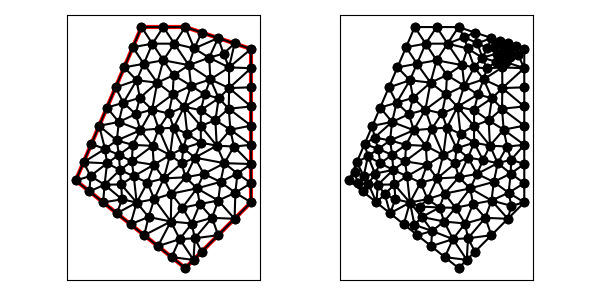

Values plotted in this chart, from the file beside it:
5.000000000000000000e+00, 7.000000000000000000e+00, 1.000000000000000000e+01, 3.000000000000000000e+00, 1.300000000000000000e+01, 6.000000000000000000e+00, 1.300000000000000000e+01, 1.300000000000000000e+01, 1.000000000000000000e+01, 1.400000000000000000e+01, 8.000000000000000000e+00, 1.400000000000000000e+01, 8.000000000000000000e+00, 1.400000000000000000e+01, 7.606080701420832924e+00, 1.308085496998194230e+01, 8.500000000000000000e+00, 1.324173049243829325e+01, 8.035360233806944308e+00, 1.344086182080674519e+01, 0.000000000000000000e+00, 5.000000000000000000e-01
5.000000000000000000e+00, 7.000000000000000000e+00, 1.000000000000000000e+01, 3.000000000000000000e+00, 1.300000000000000000e+01, 6.000000000000000000e+00, 1.300000000000000000e+01, 1.300000000000000000e+01, 1.000000000000000000e+01, 1.400000000000000000e+01, 8.000000000000000000e+00, 1.400000000000000000e+01, 1.205768590595878109e+01, 9.316250821931769011e+00, 1.300000000000000000e+01, 9.500000000000000000e+00, 1.198436794805846262e+01, 1.027350945433933305e+01, 1.234735128467241339e+01, 9.696586758757034019e+00, 1.000000000000000000e+00, 5.000000000000000000e-01
5.000000000000000000e+00, 7.000000000000000000e+00, 1.000000000000000000e+01, 3.000000000000000000e+00, 1.300000000000000000e+01, 6.000000000000000000e+00, 1.300000000000000000e+01, 1.300000000000000000e+01, 1.000000000000000000e+01, 1.400000000000000000e+01, 8.000000000000000000e+00, 1.400000000000000000e+01, 1.150443840847392707e+01, 6.084332165275168514e+00, 1.160952768033263816e+01, 6.934418184201828872e+00, 1.053489019317856545e+01, 6.638503182639069244e+00, 1.121628542732837808e+01, 6.552417844038688877e+00, 0.000000000000000000e+00, 5.000000000000000000e-01
5.000000000000000000e+00, 7.000000000000000000e+00, 1.000000000000000000e+01, 3.000000000000000000e+00, 1.300000000000000000e+01, 6.000000000000000000e+00, 1.300000000000000000e+01, 1.300000000000000000e+01, 1.000000000000000000e+01, 1.400000000000000000e+01, 8.000000000000000000e+00, 1.400000000000000000e+01, 7.606080701420832924e+00, 1.308085496998194230e+01, 8.106080701420832924e+00, 1.232258546242023378e+01, 8.500000000000000000e+00, 1.324173049243829325e+01, 8.070720467613888616e+00, 1.288172364161349037e+01, 0.000000000000000000e+00, 5.000000000000000000e-01
5.000000000000000000e+00, 7.000000000000000000e+00, 1.000000000000000000e+01, 3.000000000000000000e+00, 1.300000000000000000e+01, 6.000000000000000000e+00, 1.300000000000000000e+01, 1.300000000000000000e+01, 1.000000000000000000e+01, 1.400000000000000000e+01, 8.000000000000000000e+00, 1.400000000000000000e+01, 9.500000000000000000e+00, 1.324173049243829325e+01, 9.000000000000000000e+00, 1.400000000000000000e+01, 8.500000000000000000e+00, 1.324173049243829325e+01, 9.000000000000000000e+00, 1.349448699495886217e+01, 0.000000000000000000e+00, 5.000000000000000000e-01
5.000000000000000000e+00, 7.000000000000000000e+00, 1.000000000000000000e+01, 3.000000000000000000e+00, 1.300000000000000000e+01, 6.000000000000000000e+00, 1.300000000000000000e+01, 1.300000000000000000e+01, 1.000000000000000000e+01, 1.400000000000000000e+01, 8.000000000000000000e+00, 1.400000000000000000e+01, 6.818242104262496994e+00, 1.124256490994582691e+01, 7.174322805683329030e+00, 1.054597510177519126e+01, 7.779523228588117512e+00, 1.157312218704069018e+01, 7.257362712844648733e+00, 1.112055406625390219e+01, 0.000000000000000000e+00, 5.000000000000000000e-01
5.000000000000000000e+00, 7.000000000000000000e+00, 1.000000000000000000e+01, 3.000000000000000000e+00, 1.300000000000000000e+01, 6.000000000000000000e+00, 1.300000000000000000e+01, 1.300000000000000000e+01, 1.000000000000000000e+01, 1.400000000000000000e+01, 8.000000000000000000e+00, 1.400000000000000000e+01, 9.000000000000000000e+00, 1.248346098487658473e+01, 9.472181075949375639e+00, 1.180685788570402828e+01, 1.016000114859909687e+01, 1.226254447751330012e+01, 9.544060741516156909e+00, 1.218428778269797164e+01, 0.000000000000000000e+00, 5.000000000000000000e-01
5.000000000000000000e+00, 7.000000000000000000e+00, 1.000000000000000000e+01, 3.000000000000000000e+00, 1.300000000000000000e+01, 6.000000000000000000e+00, 1.300000000000000000e+01, 1.300000000000000000e+01, 1.000000000000000000e+01, 1.400000000000000000e+01, 8.000000000000000000e+00, 1.400000000000000000e+01, 1.026377402471647748e+01, 1.132021748449403553e+01, 1.016000114859909687e+01, 1.226254447751330012e+01, 9.472181075949375639e+00, 1.180685788570402828e+01, 9.965318749754983330e+00, 1.179653994923712190e+01, 0.000000000000000000e+00, 5.000000000000000000e-01
5.000000000000000000e+00, 7.000000000000000000e+00, 1.000000000000000000e+01, 3.000000000000000000e+00, 1.300000000000000000e+01, 6.000000000000000000e+00, 1.300000000000000000e+01, 1.300000000000000000e+01, 1.000000000000000000e+01, 1.400000000000000000e+01, 8.000000000000000000e+00, 1.400000000000000000e+01, 1.108974845096613748e+01, 1.260000002326108692e+01, 1.040964684966932730e+01, 1.302426178199613460e+01, 1.016000114859909687e+01, 1.226254447751330012e+01, 1.055313214974485270e+01, 1.262893542759017329e+01, 0.000000000000000000e+00, 2.805021708109512457e-01
5.000000000000000000e+00, 7.000000000000000000e+00, 1.000000000000000000e+01, 3.000000000000000000e+00, 1.300000000000000000e+01, 6.000000000000000000e+00, 1.300000000000000000e+01, 1.300000000000000000e+01, 1.000000000000000000e+01, 1.400000000000000000e+01, 8.000000000000000000e+00, 1.400000000000000000e+01, 7.212161402841664959e+00, 1.216170993996388461e+01, 8.106080701420832924e+00, 1.232258546242023378e+01, 7.606080701420832924e+00, 1.308085496998194230e+01, 7.641440935227777231e+00, 1.252171679078868749e+01, 0.000000000000000000e+00, 5.000000000000000000e-01
5.000000000000000000e+00, 7.000000000000000000e+00, 1.000000000000000000e+01, 3.000000000000000000e+00, 1.300000000000000000e+01, 6.000000000000000000e+00, 1.300000000000000000e+01, 1.300000000000000000e+01, 1.000000000000000000e+01, 1.400000000000000000e+01, 8.000000000000000000e+00, 1.400000000000000000e+01, 8.106080701420832924e+00, 1.232258546242023378e+01, 7.212161402841664959e+00, 1.216170993996388461e+01, 7.779523228588117512e+00, 1.157312218704069018e+01, 7.699255110950205427e+00, 1.201913919647493678e+01, 0.000000000000000000e+00, 5.000000000000000000e-01
5.000000000000000000e+00, 7.000000000000000000e+00, 1.000000000000000000e+01, 3.000000000000000000e+00, 1.300000000000000000e+01, 6.000000000000000000e+00, 1.300000000000000000e+01, 1.300000000000000000e+01, 1.000000000000000000e+01, 1.400000000000000000e+01, 8.000000000000000000e+00, 1.400000000000000000e+01, 7.779523228588117512e+00, 1.157312218704069018e+01, 8.722237328443970483e+00, 1.146286501096362542e+01, 8.106080701420832924e+00, 1.232258546242023378e+01, 8.202613752817640602e+00, 1.178619088680818372e+01, 0.000000000000000000e+00, 5.000000000000000000e-01
5.000000000000000000e+00, 7.000000000000000000e+00, 1.000000000000000000e+01, 3.000000000000000000e+00, 1.300000000000000000e+01, 6.000000000000000000e+00, 1.300000000000000000e+01, 1.300000000000000000e+01, 1.000000000000000000e+01, 1.400000000000000000e+01, 8.000000000000000000e+00, 1.400000000000000000e+01, 8.500000000000000000e+00, 1.324173049243829325e+01, 8.106080701420832924e+00, 1.232258546242023378e+01, 9.000000000000000000e+00, 1.248346098487658473e+01, 8.535360233806944308e+00, 1.268259231324503844e+01, 0.000000000000000000e+00, 5.000000000000000000e-01
5.000000000000000000e+00, 7.000000000000000000e+00, 1.000000000000000000e+01, 3.000000000000000000e+00, 1.300000000000000000e+01, 6.000000000000000000e+00, 1.300000000000000000e+01, 1.300000000000000000e+01, 1.000000000000000000e+01, 1.400000000000000000e+01, 8.000000000000000000e+00, 1.400000000000000000e+01, 6.428959226974733099e+00, 7.781768978286215166e+00, 5.674594761452599556e+00, 7.202618451815749445e+00, 6.317090202760093476e+00, 6.804207946056379797e+00, 6.140214730395809006e+00, 7.262865125386114507e+00, 0.000000000000000000e+00, 2.296986445409982258e-01
5.000000000000000000e+00, 7.000000000000000000e+00, 1.000000000000000000e+01, 3.000000000000000000e+00, 1.300000000000000000e+01, 6.000000000000000000e+00, 1.300000000000000000e+01, 1.300000000000000000e+01, 1.000000000000000000e+01, 1.400000000000000000e+01, 8.000000000000000000e+00, 1.400000000000000000e+01, 9.000000000000000000e+00, 1.248346098487658473e+01, 8.106080701420832924e+00, 1.232258546242023378e+01, 8.722237328443970483e+00, 1.146286501096362542e+01, 8.609439343288267210e+00, 1.208963715275348250e+01, 0.000000000000000000e+00, 5.000000000000000000e-01
5.000000000000000000e+00, 7.000000000000000000e+00, 1.000000000000000000e+01, 3.000000000000000000e+00, 1.300000000000000000e+01, 6.000000000000000000e+00, 1.300000000000000000e+01, 1.300000000000000000e+01, 1.000000000000000000e+01, 1.400000000000000000e+01, 8.000000000000000000e+00, 1.400000000000000000e+01, 7.736530623093377912e+00, 1.002637170306887349e+01, 7.924322805683328141e+00, 1.076853032362261331e+01, 7.174322805683329030e+00, 1.054597510177519126e+01, 7.611725411486678361e+00, 1.044695904282222720e+01, 0.000000000000000000e+00, 5.000000000000000000e-01
5.000000000000000000e+00, 7.000000000000000000e+00, 1.000000000000000000e+01, 3.000000000000000000e+00, 1.300000000000000000e+01, 6.000000000000000000e+00, 1.300000000000000000e+01, 1.300000000000000000e+01, 1.000000000000000000e+01, 1.400000000000000000e+01, 8.000000000000000000e+00, 1.400000000000000000e+01, 1.040964684966932730e+01, 1.302426178199613460e+01, 1.108974845096613748e+01, 1.260000002326108692e+01, 1.150000000000000000e+01, 1.350000000000000000e+01, 1.099979843354515374e+01, 1.304142060175240658e+01, 0.000000000000000000e+00, 2.507028790237841309e-01
5.000000000000000000e+00, 7.000000000000000000e+00, 1.000000000000000000e+01, 3.000000000000000000e+00, 1.300000000000000000e+01, 6.000000000000000000e+00, 1.300000000000000000e+01, 1.300000000000000000e+01, 1.000000000000000000e+01, 1.400000000000000000e+01, 8.000000000000000000e+00, 1.400000000000000000e+01, 7.779523228588117512e+00, 1.157312218704069018e+01, 7.174322805683329030e+00, 1.054597510177519126e+01, 7.924322805683328141e+00, 1.076853032362261331e+01, 7.626056279984925190e+00, 1.096254253747949825e+01, 0.000000000000000000e+00, 5.000000000000000000e-01
5.000000000000000000e+00, 7.000000000000000000e+00, 1.000000000000000000e+01, 3.000000000000000000e+00, 1.300000000000000000e+01, 6.000000000000000000e+00, 1.300000000000000000e+01, 1.300000000000000000e+01, 1.000000000000000000e+01, 1.400000000000000000e+01, 8.000000000000000000e+00, 1.400000000000000000e+01, 8.722237328443970483e+00, 1.146286501096362542e+01, 7.779523228588117512e+00, 1.157312218704069018e+01, 7.924322805683328141e+00, 1.076853032362261331e+01, 8.142027787571805675e+00, 1.126817250720897512e+01, 0.000000000000000000e+00, 5.000000000000000000e-01
5.000000000000000000e+00, 7.000000000000000000e+00, 1.000000000000000000e+01, 3.000000000000000000e+00, 1.300000000000000000e+01, 6.000000000000000000e+00, 1.300000000000000000e+01, 1.300000000000000000e+01, 1.000000000000000000e+01, 1.400000000000000000e+01, 8.000000000000000000e+00, 1.400000000000000000e+01, 6.968163272407370989e+00, 8.168072033506557972e+00, 6.428959226974733099e+00, 7.781768978286215166e+00, 7.021538808984953306e+00, 7.480146485373169618e+00, 6.806220436122352169e+00, 7.809995832388647585e+00, 0.000000000000000000e+00, 3.990012543517709176e-01
5.000000000000000000e+00, 7.000000000000000000e+00, 1.000000000000000000e+01, 3.000000000000000000e+00, 1.300000000000000000e+01, 6.000000000000000000e+00, 1.300000000000000000e+01, 1.300000000000000000e+01, 1.000000000000000000e+01, 1.400000000000000000e+01, 8.000000000000000000e+00, 1.400000000000000000e+01, 7.779523228588117512e+00, 1.157312218704069018e+01, 7.212161402841664959e+00, 1.216170993996388461e+01, 6.818242104262496994e+00, 1.124256490994582691e+01, 7.269975578564093155e+00, 1.165913234565013390e+01, 0.000000000000000000e+00, 5.000000000000000000e-01
5.000000000000000000e+00, 7.000000000000000000e+00, 1.000000000000000000e+01, 3.000000000000000000e+00, 1.300000000000000000e+01, 6.000000000000000000e+00, 1.300000000000000000e+01, 1.300000000000000000e+01, 1.000000000000000000e+01, 1.400000000000000000e+01, 8.000000000000000000e+00, 1.400000000000000000e+01, 6.818242104262496994e+00, 1.124256490994582691e+01, 6.424322805683329918e+00, 1.032341987992776922e+01, 7.174322805683329030e+00, 1.054597510177519126e+01, 6.805629238543051684e+00, 1.070398663054959520e+01, 0.000000000000000000e+00, 5.000000000000000000e-01
5.000000000000000000e+00, 7.000000000000000000e+00, 1.000000000000000000e+01, 3.000000000000000000e+00, 1.300000000000000000e+01, 6.000000000000000000e+00, 1.300000000000000000e+01, 1.300000000000000000e+01, 1.000000000000000000e+01, 1.400000000000000000e+01, 8.000000000000000000e+00, 1.400000000000000000e+01, 1.070501673482713301e+01, 9.491442880077952893e+00, 9.953542029297304694e+00, 1.036225571606540896e+01, 1.009190551612901743e+01, 9.124243890331662499e+00, 1.025015476008448445e+01, 9.659314162158340267e+00, 0.000000000000000000e+00, 5.000000000000000000e-01
5.000000000000000000e+00, 7.000000000000000000e+00, 1.000000000000000000e+01, 3.000000000000000000e+00, 1.300000000000000000e+01, 6.000000000000000000e+00, 1.300000000000000000e+01, 1.300000000000000000e+01, 1.000000000000000000e+01, 1.400000000000000000e+01, 8.000000000000000000e+00, 1.400000000000000000e+01, 6.336831063215232263e+00, 8.438642980303189489e+00, 6.068242104262496994e+00, 9.492564909945826912e+00, 5.712161402841664959e+00, 8.661709939963884608e+00, 6.039078190106464739e+00, 8.864305943404300336e+00, 0.000000000000000000e+00, 2.945209870515747563e-01
5.000000000000000000e+00, 7.000000000000000000e+00, 1.000000000000000000e+01, 3.000000000000000000e+00, 1.300000000000000000e+01, 6.000000000000000000e+00, 1.300000000000000000e+01, 1.300000000000000000e+01, 1.000000000000000000e+01, 1.400000000000000000e+01, 8.000000000000000000e+00, 1.400000000000000000e+01, 7.174322805683329030e+00, 1.054597510177519126e+01, 6.965992689583874409e+00, 9.669384451506280342e+00, 7.736530623093377912e+00, 1.002637170306887349e+01, 7.292282039453527709e+00, 1.008057708545011621e+01, 0.000000000000000000e+00, 5.000000000000000000e-01
5.000000000000000000e+00, 7.000000000000000000e+00, 1.000000000000000000e+01, 3.000000000000000000e+00, 1.300000000000000000e+01, 6.000000000000000000e+00, 1.300000000000000000e+01, 1.300000000000000000e+01, 1.000000000000000000e+01, 1.400000000000000000e+01, 8.000000000000000000e+00, 1.400000000000000000e+01, 1.043633415886134763e+01, 8.039951508529760815e+00, 1.084434105496770151e+01, 7.297665030388388985e+00, 1.178852017141338671e+01, 7.788488575008342352e+00, 1.102306512841414587e+01, 7.708701704642163754e+00, 0.000000000000000000e+00, 3.909807271714906829e-01
5.000000000000000000e+00, 7.000000000000000000e+00, 1.000000000000000000e+01, 3.000000000000000000e+00, 1.300000000000000000e+01, 6.000000000000000000e+00, 1.300000000000000000e+01, 1.300000000000000000e+01, 1.000000000000000000e+01, 1.400000000000000000e+01, 8.000000000000000000e+00, 1.400000000000000000e+01, 6.428959226974733099e+00, 7.781768978286215166e+00, 6.968163272407370989e+00, 8.168072033506557972e+00, 6.336831063215232263e+00, 8.438642980303189489e+00, 6.577984520865778784e+00, 8.129494664031987838e+00, 0.000000000000000000e+00, 3.990012543517709176e-01
5.000000000000000000e+00, 7.000000000000000000e+00, 1.000000000000000000e+01, 3.000000000000000000e+00, 1.300000000000000000e+01, 6.000000000000000000e+00, 1.300000000000000000e+01, 1.300000000000000000e+01, 1.000000000000000000e+01, 1.400000000000000000e+01, 8.000000000000000000e+00, 1.400000000000000000e+01, 7.736530623093377912e+00, 1.002637170306887349e+01, 8.486678372709643980e+00, 1.023139630774591069e+01, 7.924322805683328141e+00, 1.076853032362261331e+01, 8.049177267162116678e+00, 1.034209944481246701e+01, 0.000000000000000000e+00, 5.000000000000000000e-01
5.000000000000000000e+00, 7.000000000000000000e+00, 1.000000000000000000e+01, 3.000000000000000000e+00, 1.300000000000000000e+01, 6.000000000000000000e+00, 1.300000000000000000e+01, 1.300000000000000000e+01, 1.000000000000000000e+01, 1.400000000000000000e+01, 8.000000000000000000e+00, 1.400000000000000000e+01, 6.965992689583874409e+00, 9.669384451506280342e+00, 7.174322805683329030e+00, 1.054597510177519126e+01, 6.424322805683329918e+00, 1.032341987992776922e+01, 6.854879433650178377e+00, 1.017959314440308027e+01, 0.000000000000000000e+00, 5.000000000000000000e-01
5.000000000000000000e+00, 7.000000000000000000e+00, 1.000000000000000000e+01, 3.000000000000000000e+00, 1.300000000000000000e+01, 6.000000000000000000e+00, 1.300000000000000000e+01, 1.300000000000000000e+01, 1.000000000000000000e+01, 1.400000000000000000e+01, 8.000000000000000000e+00, 1.400000000000000000e+01, 7.954313711491726835e+00, 9.292453554831753948e+00, 8.784470242804214735e+00, 9.362460197534725026e+00, 8.486678372709643980e+00, 1.023139630774591069e+01, 8.408487442335195183e+00, 9.628770020037462629e+00, 0.000000000000000000e+00, 5.000000000000000000e-01
5.000000000000000000e+00, 7.000000000000000000e+00, 1.000000000000000000e+01, 3.000000000000000000e+00, 1.300000000000000000e+01, 6.000000000000000000e+00, 1.300000000000000000e+01, 1.300000000000000000e+01, 1.000000000000000000e+01, 1.400000000000000000e+01, 8.000000000000000000e+00, 1.400000000000000000e+01, 9.500000000000000000e+00, 1.324173049243829325e+01, 9.000000000000000000e+00, 1.248346098487658473e+01, 1.016000114859909687e+01, 1.226254447751330012e+01, 9.553333716199698955e+00, 1.266257865160939389e+01, 0.000000000000000000e+00, 5.000000000000000000e-01
5.000000000000000000e+00, 7.000000000000000000e+00, 1.000000000000000000e+01, 3.000000000000000000e+00, 1.300000000000000000e+01, 6.000000000000000000e+00, 1.300000000000000000e+01, 1.300000000000000000e+01, 1.000000000000000000e+01, 1.400000000000000000e+01, 8.000000000000000000e+00, 1.400000000000000000e+01, 1.000000000000000000e+01, 1.400000000000000000e+01, 9.000000000000000000e+00, 1.400000000000000000e+01, 9.500000000000000000e+00, 1.324173049243829325e+01, 9.500000000000000000e+00, 1.374724349747943108e+01, 0.000000000000000000e+00, 5.000000000000000000e-01
5.000000000000000000e+00, 7.000000000000000000e+00, 1.000000000000000000e+01, 3.000000000000000000e+00, 1.300000000000000000e+01, 6.000000000000000000e+00, 1.300000000000000000e+01, 1.300000000000000000e+01, 1.000000000000000000e+01, 1.400000000000000000e+01, 8.000000000000000000e+00, 1.400000000000000000e+01, 7.924322805683328141e+00, 1.076853032362261331e+01, 8.486678372709643980e+00, 1.023139630774591069e+01, 8.722237328443970483e+00, 1.146286501096362542e+01, 8.377746168945646943e+00, 1.082093054744404981e+01, 0.000000000000000000e+00, 5.000000000000000000e-01
5.000000000000000000e+00, 7.000000000000000000e+00, 1.000000000000000000e+01, 3.000000000000000000e+00, 1.300000000000000000e+01, 6.000000000000000000e+00, 1.300000000000000000e+01, 1.300000000000000000e+01, 1.000000000000000000e+01, 1.400000000000000000e+01, 8.000000000000000000e+00, 1.400000000000000000e+01, 1.199352047917358099e+01, 1.215597670924647389e+01, 1.300000000000000000e+01, 1.300000000000000000e+01, 1.225000000000000000e+01, 1.325000000000000000e+01, 1.241450682639119485e+01, 1.280199223641549189e+01, 1.000000000000000000e+00, 6.105504880784301536e-02
5.000000000000000000e+00, 7.000000000000000000e+00, 1.000000000000000000e+01, 3.000000000000000000e+00, 1.300000000000000000e+01, 6.000000000000000000e+00, 1.300000000000000000e+01, 1.300000000000000000e+01, 1.000000000000000000e+01, 1.400000000000000000e+01, 8.000000000000000000e+00, 1.400000000000000000e+01, 9.472181075949375639e+00, 1.180685788570402828e+01, 9.000000000000000000e+00, 1.248346098487658473e+01, 8.722237328443970483e+00, 1.146286501096362542e+01, 9.064806134797782633e+00, 1.191772796051474614e+01, 0.000000000000000000e+00, 5.000000000000000000e-01
5.000000000000000000e+00, 7.000000000000000000e+00, 1.000000000000000000e+01, 3.000000000000000000e+00, 1.300000000000000000e+01, 6.000000000000000000e+00, 1.300000000000000000e+01, 1.300000000000000000e+01, 1.000000000000000000e+01, 1.400000000000000000e+01, 8.000000000000000000e+00, 1.400000000000000000e+01, 1.150000000000000000e+01, 1.350000000000000000e+01, 1.108974845096613748e+01, 1.260000002326108692e+01, 1.174473263390123634e+01, 1.279137756942501625e+01, 1.144482702828912579e+01, 1.296379253089536832e+01, 0.000000000000000000e+00, 1.715063788767594577e-01
5.000000000000000000e+00, 7.000000000000000000e+00, 1.000000000000000000e+01, 3.000000000000000000e+00, 1.300000000000000000e+01, 6.000000000000000000e+00, 1.300000000000000000e+01, 1.300000000000000000e+01, 1.000000000000000000e+01, 1.400000000000000000e+01, 8.000000000000000000e+00, 1.400000000000000000e+01, 1.108974845096613748e+01, 1.260000002326108692e+01, 1.016000114859909687e+01, 1.226254447751330012e+01, 1.114582326844432636e+01, 1.161249715923510628e+01, 1.079852428933651964e+01, 1.215834722000316503e+01, 0.000000000000000000e+00, 2.805021708109512457e-01
5.000000000000000000e+00, 7.000000000000000000e+00, 1.000000000000000000e+01, 3.000000000000000000e+00, 1.300000000000000000e+01, 6.000000000000000000e+00, 1.300000000000000000e+01, 1.300000000000000000e+01, 1.000000000000000000e+01, 1.400000000000000000e+01, 8.000000000000000000e+00, 1.400000000000000000e+01, 8.562926250530757954e+00, 7.714964446655989683e+00, 7.560501181384816860e+00, 7.869564320588247952e+00, 7.649024385357396483e+00, 7.189449406082943916e+00, 7.924150605757656507e+00, 7.591326057775726888e+00, 0.000000000000000000e+00, 5.000000000000000000e-01
5.000000000000000000e+00, 7.000000000000000000e+00, 1.000000000000000000e+01, 3.000000000000000000e+00, 1.300000000000000000e+01, 6.000000000000000000e+00, 1.300000000000000000e+01, 1.300000000000000000e+01, 1.000000000000000000e+01, 1.400000000000000000e+01, 8.000000000000000000e+00, 1.400000000000000000e+01, 9.953542029297304694e+00, 1.036225571606540896e+01, 1.088500432437143139e+01, 1.092252791616999019e+01, 1.026377402471647748e+01, 1.132021748449403553e+01, 1.036744012612840571e+01, 1.086833370557647704e+01, 0.000000000000000000e+00, 5.000000000000000000e-01
5.000000000000000000e+00, 7.000000000000000000e+00, 1.000000000000000000e+01, 3.000000000000000000e+00, 1.300000000000000000e+01, 6.000000000000000000e+00, 1.300000000000000000e+01, 1.300000000000000000e+01, 1.000000000000000000e+01, 1.400000000000000000e+01, 8.000000000000000000e+00, 1.400000000000000000e+01, 7.954313711491726835e+00, 9.292453554831753948e+00, 8.486678372709643980e+00, 1.023139630774591069e+01, 7.736530623093377912e+00, 1.002637170306887349e+01, 8.059174235764915650e+00, 9.850073855215512708e+00, 0.000000000000000000e+00, 5.000000000000000000e-01
5.000000000000000000e+00, 7.000000000000000000e+00, 1.000000000000000000e+01, 3.000000000000000000e+00, 1.300000000000000000e+01, 6.000000000000000000e+00, 1.300000000000000000e+01, 1.300000000000000000e+01, 1.000000000000000000e+01, 1.400000000000000000e+01, 8.000000000000000000e+00, 1.400000000000000000e+01, 8.486678372709643980e+00, 1.023139630774591069e+01, 9.244534960922379696e+00, 1.005701131274956417e+01, 9.423524531626298995e+00, 1.092345676820609945e+01, 9.051579288419441482e+00, 1.040395479623385988e+01, 0.000000000000000000e+00, 5.000000000000000000e-01
5.000000000000000000e+00, 7.000000000000000000e+00, 1.000000000000000000e+01, 3.000000000000000000e+00, 1.300000000000000000e+01, 6.000000000000000000e+00, 1.300000000000000000e+01, 1.300000000000000000e+01, 1.000000000000000000e+01, 1.400000000000000000e+01, 8.000000000000000000e+00, 1.400000000000000000e+01, 9.423524531626298995e+00, 1.092345676820609945e+01, 8.722237328443970483e+00, 1.146286501096362542e+01, 8.486678372709643980e+00, 1.023139630774591069e+01, 8.877480077593304486e+00, 1.087257269563854578e+01, 0.000000000000000000e+00, 5.000000000000000000e-01
5.000000000000000000e+00, 7.000000000000000000e+00, 1.000000000000000000e+01, 3.000000000000000000e+00, 1.300000000000000000e+01, 6.000000000000000000e+00, 1.300000000000000000e+01, 1.300000000000000000e+01, 1.000000000000000000e+01, 1.400000000000000000e+01, 8.000000000000000000e+00, 1.400000000000000000e+01, 9.472181075949375639e+00, 1.180685788570402828e+01, 8.722237328443970483e+00, 1.146286501096362542e+01, 9.423524531626298995e+00, 1.092345676820609945e+01, 9.205980978673215631e+00, 1.139772655495791831e+01, 0.000000000000000000e+00, 5.000000000000000000e-01
5.000000000000000000e+00, 7.000000000000000000e+00, 1.000000000000000000e+01, 3.000000000000000000e+00, 1.300000000000000000e+01, 6.000000000000000000e+00, 1.300000000000000000e+01, 1.300000000000000000e+01, 1.000000000000000000e+01, 1.400000000000000000e+01, 8.000000000000000000e+00, 1.400000000000000000e+01, 9.953542029297304694e+00, 1.036225571606540896e+01, 9.423524531626298995e+00, 1.092345676820609945e+01, 9.244534960922379696e+00, 1.005701131274956417e+01, 9.540533840615326611e+00, 1.044757459900702479e+01, 0.000000000000000000e+00, 5.000000000000000000e-01
5.000000000000000000e+00, 7.000000000000000000e+00, 1.000000000000000000e+01, 3.000000000000000000e+00, 1.300000000000000000e+01, 6.000000000000000000e+00, 1.300000000000000000e+01, 1.300000000000000000e+01, 1.000000000000000000e+01, 1.400000000000000000e+01, 8.000000000000000000e+00, 1.400000000000000000e+01, 1.016000114859909687e+01, 1.226254447751330012e+01, 1.026377402471647748e+01, 1.132021748449403553e+01, 1.114582326844432636e+01, 1.161249715923510628e+01, 1.052319948058663357e+01, 1.173175304041414790e+01, 0.000000000000000000e+00, 5.000000000000000000e-01
5.000000000000000000e+00, 7.000000000000000000e+00, 1.000000000000000000e+01, 3.000000000000000000e+00, 1.300000000000000000e+01, 6.000000000000000000e+00, 1.300000000000000000e+01, 1.300000000000000000e+01, 1.000000000000000000e+01, 1.400000000000000000e+01, 8.000000000000000000e+00, 1.400000000000000000e+01, 8.505312892026903882e+00, 8.577519454541778998e+00, 7.954313711491726835e+00, 9.292453554831753948e+00, 7.603860674554578480e+00, 8.623506021298812385e+00, 8.021162426024401881e+00, 8.831159676890781185e+00, 0.000000000000000000e+00, 3.419386228670033834e-01
5.000000000000000000e+00, 7.000000000000000000e+00, 1.000000000000000000e+01, 3.000000000000000000e+00, 1.300000000000000000e+01, 6.000000000000000000e+00, 1.300000000000000000e+01, 1.300000000000000000e+01, 1.000000000000000000e+01, 1.400000000000000000e+01, 8.000000000000000000e+00, 1.400000000000000000e+01, 1.152518889103171951e+01, 1.075132008165621222e+01, 1.070950327211114761e+01, 1.020608988073448842e+01, 1.137308904360772033e+01, 9.745253547317842546e+00, 1.120259373558352856e+01, 1.023422116990284714e+01, 0.000000000000000000e+00, 5.000000000000000000e-01
5.000000000000000000e+00, 7.000000000000000000e+00, 1.000000000000000000e+01, 3.000000000000000000e+00, 1.300000000000000000e+01, 6.000000000000000000e+00, 1.300000000000000000e+01, 1.300000000000000000e+01, 1.000000000000000000e+01, 1.400000000000000000e+01, 8.000000000000000000e+00, 1.400000000000000000e+01, 9.472181075949375639e+00, 1.180685788570402828e+01, 9.423524531626298995e+00, 1.092345676820609945e+01, 1.026377402471647748e+01, 1.132021748449403553e+01, 9.719826544097385224e+00, 1.135017737946805561e+01, 0.000000000000000000e+00, 5.000000000000000000e-01
5.000000000000000000e+00, 7.000000000000000000e+00, 1.000000000000000000e+01, 3.000000000000000000e+00, 1.300000000000000000e+01, 6.000000000000000000e+00, 1.300000000000000000e+01, 1.300000000000000000e+01, 1.000000000000000000e+01, 1.400000000000000000e+01, 8.000000000000000000e+00, 1.400000000000000000e+01, 1.026377402471647748e+01, 1.132021748449403553e+01, 9.423524531626298995e+00, 1.092345676820609945e+01, 9.953542029297304694e+00, 1.036225571606540896e+01, 9.880280195213359207e+00, 1.086864332292184798e+01, 0.000000000000000000e+00, 5.000000000000000000e-01
5.000000000000000000e+00, 7.000000000000000000e+00, 1.000000000000000000e+01, 3.000000000000000000e+00, 1.300000000000000000e+01, 6.000000000000000000e+00, 1.300000000000000000e+01, 1.300000000000000000e+01, 1.000000000000000000e+01, 1.400000000000000000e+01, 8.000000000000000000e+00, 1.400000000000000000e+01, 1.009190551612901743e+01, 9.124243890331662499e+00, 9.953542029297304694e+00, 1.036225571606540896e+01, 9.468385144562816436e+00, 9.409087840983632489e+00, 9.837944229996379519e+00, 9.631862482460235242e+00, 0.000000000000000000e+00, 5.000000000000000000e-01
5.000000000000000000e+00, 7.000000000000000000e+00, 1.000000000000000000e+01, 3.000000000000000000e+00, 1.300000000000000000e+01, 6.000000000000000000e+00, 1.300000000000000000e+01, 1.300000000000000000e+01, 1.000000000000000000e+01, 1.400000000000000000e+01, 8.000000000000000000e+00, 1.400000000000000000e+01, 9.953542029297304694e+00, 1.036225571606540896e+01, 1.070950327211114761e+01, 1.020608988073448842e+01, 1.088500432437143139e+01, 1.092252791616999019e+01, 1.051601654192662672e+01, 1.049695783765662860e+01, 0.000000000000000000e+00, 5.000000000000000000e-01
5.000000000000000000e+00, 7.000000000000000000e+00, 1.000000000000000000e+01, 3.000000000000000000e+00, 1.300000000000000000e+01, 6.000000000000000000e+00, 1.300000000000000000e+01, 1.300000000000000000e+01, 1.000000000000000000e+01, 1.400000000000000000e+01, 8.000000000000000000e+00, 1.400000000000000000e+01, 1.198436794805846262e+01, 1.027350945433933305e+01, 1.137308904360772033e+01, 9.745253547317842546e+00, 1.205768590595878109e+01, 9.316250821931769011e+00, 1.180504763254165290e+01, 9.778337941196314276e+00, 0.000000000000000000e+00, 5.000000000000000000e-01
5.000000000000000000e+00, 7.000000000000000000e+00, 1.000000000000000000e+01, 3.000000000000000000e+00, 1.300000000000000000e+01, 6.000000000000000000e+00, 1.300000000000000000e+01, 1.300000000000000000e+01, 1.000000000000000000e+01, 1.400000000000000000e+01, 8.000000000000000000e+00, 1.400000000000000000e+01, 1.114582326844432636e+01, 1.161249715923510628e+01, 1.026377402471647748e+01, 1.132021748449403553e+01, 1.088500432437143139e+01, 1.092252791616999019e+01, 1.076486720584407841e+01, 1.128508085329971067e+01, 0.000000000000000000e+00, 5.000000000000000000e-01
5.000000000000000000e+00, 7.000000000000000000e+00, 1.000000000000000000e+01, 3.000000000000000000e+00, 1.300000000000000000e+01, 6.000000000000000000e+00, 1.300000000000000000e+01, 1.300000000000000000e+01, 1.000000000000000000e+01, 1.400000000000000000e+01, 8.000000000000000000e+00, 1.400000000000000000e+01, 1.300000000000000000e+01, 1.125000000000000000e+01, 1.199893199721396542e+01, 1.121469452131998601e+01, 1.300000000000000000e+01, 1.037500000000000000e+01, 1.266631066573798847e+01, 1.094656484043999534e+01, 1.000000000000000000e+00, 5.000000000000000000e-01
5.000000000000000000e+00, 7.000000000000000000e+00, 1.000000000000000000e+01, 3.000000000000000000e+00, 1.300000000000000000e+01, 6.000000000000000000e+00, 1.300000000000000000e+01, 1.300000000000000000e+01, 1.000000000000000000e+01, 1.400000000000000000e+01, 8.000000000000000000e+00, 1.400000000000000000e+01, 1.114582326844432636e+01, 1.161249715923510628e+01, 1.152518889103171951e+01, 1.075132008165621222e+01, 1.199893199721396542e+01, 1.121469452131998601e+01, 1.155664805223000258e+01, 1.119283725407043484e+01, 0.000000000000000000e+00, 5.000000000000000000e-01
5.000000000000000000e+00, 7.000000000000000000e+00, 1.000000000000000000e+01, 3.000000000000000000e+00, 1.300000000000000000e+01, 6.000000000000000000e+00, 1.300000000000000000e+01, 1.300000000000000000e+01, 1.000000000000000000e+01, 1.400000000000000000e+01, 8.000000000000000000e+00, 1.400000000000000000e+01, 1.199893199721396542e+01, 1.121469452131998601e+01, 1.199352047917358099e+01, 1.215597670924647389e+01, 1.114582326844432636e+01, 1.161249715923510628e+01, 1.171275858161062366e+01, 1.166105612993385421e+01, 0.000000000000000000e+00, 5.000000000000000000e-01
5.000000000000000000e+00, 7.000000000000000000e+00, 1.000000000000000000e+01, 3.000000000000000000e+00, 1.300000000000000000e+01, 6.000000000000000000e+00, 1.300000000000000000e+01, 1.300000000000000000e+01, 1.000000000000000000e+01, 1.400000000000000000e+01, 8.000000000000000000e+00, 1.400000000000000000e+01, 1.108974845096613748e+01, 1.260000002326108692e+01, 1.114582326844432636e+01, 1.161249715923510628e+01, 1.199352047917358099e+01, 1.215597670924647389e+01, 1.140969739952801554e+01, 1.212282463058088844e+01, 0.000000000000000000e+00, 2.805021708109512457e-01
5.000000000000000000e+00, 7.000000000000000000e+00, 1.000000000000000000e+01, 3.000000000000000000e+00, 1.300000000000000000e+01, 6.000000000000000000e+00, 1.300000000000000000e+01, 1.300000000000000000e+01, 1.000000000000000000e+01, 1.400000000000000000e+01, 8.000000000000000000e+00, 1.400000000000000000e+01, 1.040964684966932730e+01, 1.302426178199613460e+01, 1.000000000000000000e+01, 1.400000000000000000e+01, 9.500000000000000000e+00, 1.324173049243829325e+01, 9.969882283223109098e+00, 1.342199742481147418e+01, 0.000000000000000000e+00, 5.000000000000000000e-01
5.000000000000000000e+00, 7.000000000000000000e+00, 1.000000000000000000e+01, 3.000000000000000000e+00, 1.300000000000000000e+01, 6.000000000000000000e+00, 1.300000000000000000e+01, 1.300000000000000000e+01, 1.000000000000000000e+01, 1.400000000000000000e+01, 8.000000000000000000e+00, 1.400000000000000000e+01, 1.152518889103171951e+01, 1.075132008165621222e+01, 1.114582326844432636e+01, 1.161249715923510628e+01, 1.088500432437143139e+01, 1.092252791616999019e+01, 1.118533882794915968e+01, 1.109544838568710112e+01, 0.000000000000000000e+00, 5.000000000000000000e-01
5.000000000000000000e+00, 7.000000000000000000e+00, 1.000000000000000000e+01, 3.000000000000000000e+00, 1.300000000000000000e+01, 6.000000000000000000e+00, 1.300000000000000000e+01, 1.300000000000000000e+01, 1.000000000000000000e+01, 1.400000000000000000e+01, 8.000000000000000000e+00, 1.400000000000000000e+01, 1.300000000000000000e+01, 1.212500000000000000e+01, 1.199352047917358099e+01, 1.215597670924647389e+01, 1.199893199721396542e+01, 1.121469452131998601e+01, 1.233081749212918332e+01, 1.183189041018881937e+01, 1.000000000000000000e+00, 5.000000000000000000e-01
5.000000000000000000e+00, 7.000000000000000000e+00, 1.000000000000000000e+01, 3.000000000000000000e+00, 1.300000000000000000e+01, 6.000000000000000000e+00, 1.300000000000000000e+01, 1.300000000000000000e+01, 1.000000000000000000e+01, 1.400000000000000000e+01, 8.000000000000000000e+00, 1.400000000000000000e+01, 1.225000000000000000e+01, 1.325000000000000000e+01, 1.174473263390123634e+01, 1.279137756942501625e+01, 1.199352047917358099e+01, 1.215597670924647389e+01, 1.199608437102494030e+01, 1.273245142622383064e+01, 0.000000000000000000e+00, 6.105504880784301536e-02
... 124 more rows
